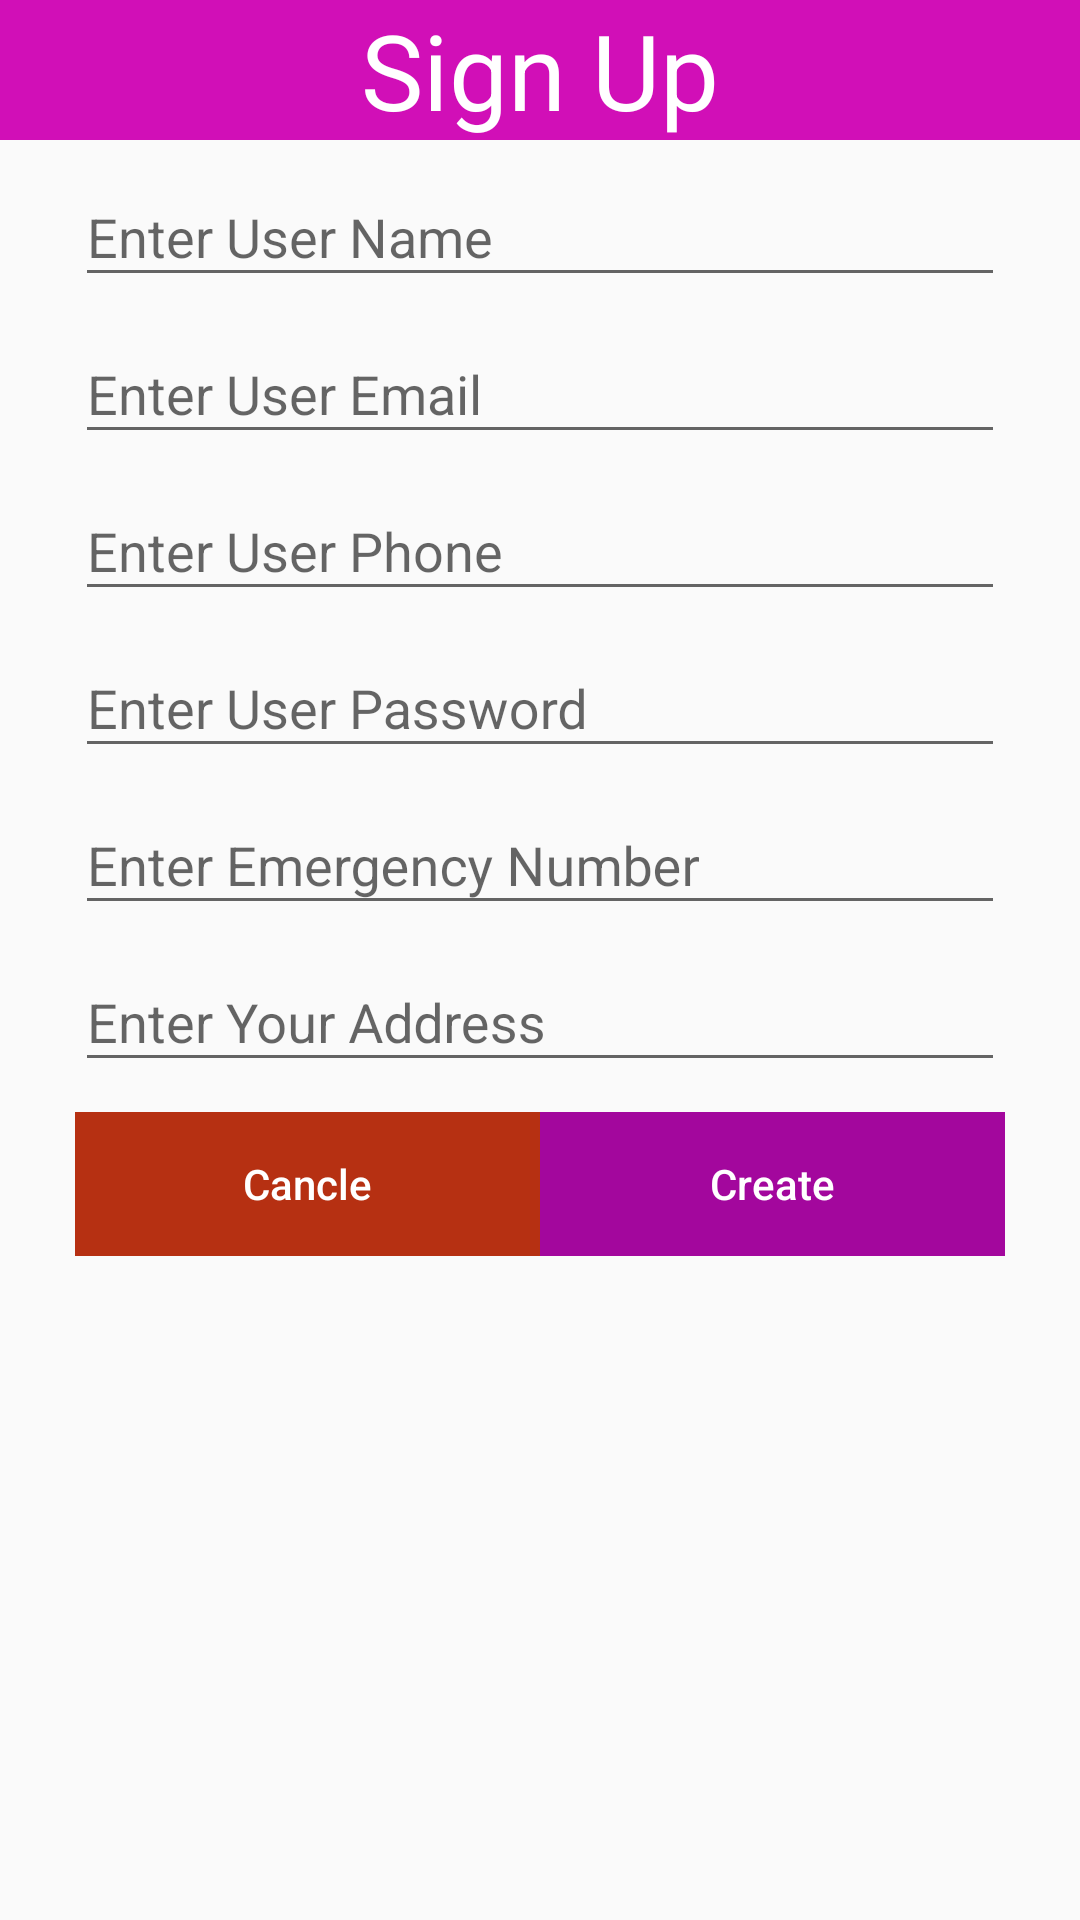

This screen was rendered from an Android layout file. Write that file and the resources it references.
<!-- AndroidManifest.xml: application theme AppTheme -->
<!-- res/layout/sign_up_layout.xml -->
<?xml version="1.0" encoding="utf-8"?>

<LinearLayout xmlns:android="http://schemas.android.com/apk/res/android"
    android:orientation="vertical"
    android:layout_width="match_parent"
    android:layout_height="match_parent"
    android:background="@drawable/sing">
    <TextView
        android:layout_width="match_parent"
        android:layout_height="wrap_content"
        android:text="Sign Up"
        android:textSize="35dp"
        android:gravity="center"
        android:background="#d10fb7"
        android:textColor="#fff"/>

<android.support.design.widget.TextInputLayout
    android:id="@+id/UsernameLayout"
    android:layout_width="match_parent"
    android:layout_height="wrap_content"
    android:paddingLeft="25dp"
    android:paddingRight="25dp"
    >
    <android.support.design.widget.TextInputEditText
        android:id="@+id/usernameET"
        android:layout_width="match_parent"
        android:layout_height="wrap_content"
        android:hint="Enter User Name"
        android:inputType="textPersonName"
        />
</android.support.design.widget.TextInputLayout>
<android.support.design.widget.TextInputLayout
    android:id="@+id/UseremailLayout"
    android:layout_width="match_parent"
    android:layout_height="wrap_content"
    android:paddingLeft="25dp"
    android:paddingRight="25dp"
    >
    <android.support.design.widget.TextInputEditText
        android:id="@+id/useremailET"
        android:layout_width="match_parent"
        android:layout_height="wrap_content"
        android:hint="Enter User Email"
        android:inputType="textEmailAddress"
        />
</android.support.design.widget.TextInputLayout>
<android.support.design.widget.TextInputLayout
    android:id="@+id/UserphoneLayout"
    android:layout_width="match_parent"
    android:layout_height="wrap_content"
    android:paddingLeft="25dp"
    android:paddingRight="25dp"
    >

    <android.support.design.widget.TextInputEditText
        android:id="@+id/userphoneET"
        android:layout_width="match_parent"
        android:layout_height="wrap_content"

        android:hint="Enter User Phone"
        android:inputType="phone" />
</android.support.design.widget.TextInputLayout>
<android.support.design.widget.TextInputLayout
    android:id="@+id/UserpassLayout"
    android:layout_width="match_parent"
    android:layout_height="wrap_content"
    android:paddingLeft="25dp"
    android:paddingRight="25dp"
    >
    <android.support.design.widget.TextInputEditText
        android:id="@+id/userpassET"
        android:layout_width="match_parent"
        android:layout_height="wrap_content"
        android:hint="Enter User Password"
        android:inputType="textVisiblePassword"
        />
</android.support.design.widget.TextInputLayout>

<android.support.design.widget.TextInputLayout
    android:id="@+id/UseremergencyLayout"
    android:layout_width="match_parent"
    android:layout_height="wrap_content"
    android:paddingLeft="25dp"
    android:paddingRight="25dp"
    >
    <android.support.design.widget.TextInputEditText
        android:id="@+id/useremergencyET"
        android:layout_width="match_parent"
        android:layout_height="wrap_content"
        android:hint="Enter Emergency Number"
        android:inputType="phone"
        />
</android.support.design.widget.TextInputLayout>
<android.support.design.widget.TextInputLayout
    android:id="@+id/UseraddressLayout"
    android:layout_width="match_parent"
    android:layout_height="wrap_content"
    android:paddingLeft="25dp"
    android:paddingRight="25dp"
    >
    <android.support.design.widget.TextInputEditText
        android:id="@+id/useraddresET"
        android:layout_width="match_parent"
        android:layout_height="wrap_content"
        android:hint="Enter Your Address"
        android:inputType="textPostalAddress"
       />
</android.support.design.widget.TextInputLayout>
    <LinearLayout
        android:layout_width="match_parent"
        android:layout_height="wrap_content"
        android:orientation="horizontal"
        android:paddingLeft="25dp"
        android:paddingTop="10dp"
        android:paddingRight="25dp">
        <Button
            android:id="@+id/cancleBTN"
            android:layout_weight="1"
            android:layout_width="wrap_content"
            android:layout_height="wrap_content"
            android:text="Cancle"
            android:textColor="#fff"
            android:background="#b63012"
            android:textAllCaps="false"/>
        <Button
            android:id="@+id/addBTN"
            android:textColor="#fff"
            android:layout_weight="1"
            android:layout_width="wrap_content"
            android:layout_height="wrap_content"
            android:text="Create"
            android:background="#a3079d"
            android:textAllCaps="false"/>
    </LinearLayout>

</LinearLayout>
<!-- resources referenced by this layout -->
<resources>
  <style name="AppTheme" parent="Theme.AppCompat.Light.DarkActionBar">
          
          <item name="colorPrimary">@color/colorPrimary</item>
          <item name="colorPrimaryDark">@color/colorPrimaryDark</item>
          <item name="colorAccent">@color/colorAccent</item>
      </style>
  <!-- not gathered from this repository: default colours our renderer supplied (Android Studio template values) -->
  <color name="colorPrimary">#FF6200EE</color>
  <color name="colorPrimaryDark">#FF3700B3</color>
  <color name="colorAccent">#FF03DAC5</color>
</resources>
